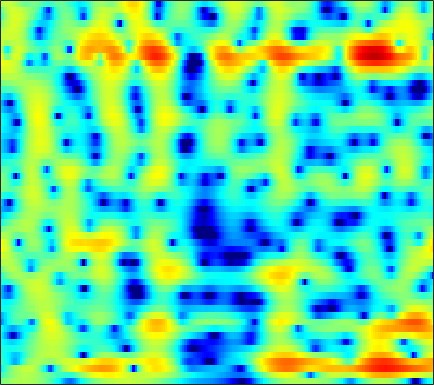

Data behind this chart, as committed beside it:
-0.47354, -0.12534, 0.29842, 0.67407, 0.92298, 1.2119, 1.4529, 1.6011, 1.7515, 1.8468, 1.8897, 1.8867, 1.8353, 1.7314, 1.615, 1.4107, 1.1445, 0.90312, 0.52364, 0.075788, -0.44799, -0.89485, -1.5686, -2.3423
-3.131, -2.552, -1.747, -0.9614, -0.4106, 0.2514, 0.8194, 1.179, 1.567, 1.851, 2.032, 2.1, 2.103, 2.01, 1.881, 1.634, 1.311, 1.026, 0.6012, 0.14, -0.3391, -0.6988, -1.167, -1.611
-6.224, -4.623, -2.933, -1.611, -0.7982, 0.1092, 0.8596, 1.341, 1.891, 2.336, 2.674, 2.846, 2.949, 2.884, 2.706, 2.271, 1.564, 0.8173, -0.5284, -2.402, -5.053, -7.811, -12.75, -13.54
-3.315, -3.696, -4.388, -5.364, -6.289, -7.729, -8.902, -8.926, -7.469, -5.274, -3.203, -1.894, -0.4918, 0.5477, 1.111, 1.603, 1.828, 1.84, 1.686, 1.392, 1.039, 0.8002, 0.6065, 0.6443
-3.879, -4.278, -4.941, -5.746, -6.409, -7.279, -7.889, -7.944, -7.33, -6.105, -4.642, -3.559, -2.24, -1.106, -0.384, 0.4173, 1.052, 1.432, 1.829, 2.12, 2.33, 2.439, 2.536, 2.582
-4.103, -4.267, -4.493, -4.689, -4.792, -4.837, -4.747, -4.572, -4.213, -3.715, -3.101, -2.588, -1.87, -1.146, -0.6192, 0.03898, 0.6328, 1.03, 1.489, 1.863, 2.156, 2.319, 2.467, 2.535
-4.954, -5.417, -6.041, -6.606, -6.932, -7.136, -7.016, -6.708, -6.063, -5.229, -4.304, -3.59, -2.648, -1.745, -1.103, -0.3031, 0.4253, 0.9208, 1.508, 1.997, 2.385, 2.61, 2.828, 2.943
-5.824, -7.041, -9.1, -11.91, -14.79, -19.58, -18.98, -15.27, -11.42, -8.682, -6.638, -5.399, -4.005, -2.803, -1.985, -0.9634, -0.009372, 0.6564, 1.476, 2.195, 2.787, 3.138, 3.469, 3.633
-4.952, -5.774, -6.857, -7.924, -8.667, -9.318, -9.196, -8.602, -7.558, -6.604, -5.953, -5.683, -5.54, -5.391, -5.035, -3.983, -2.375, -1.053, 0.5995, 1.991, 3.072, 3.673, 4.193, 4.399
-10.59, -9.317, -7.207, -5.508, -4.548, -3.586, -2.906, -2.554, -2.304, -2.351, -2.858, -3.654, -5.515, -8.715, -11.8, -10.45, -5.224, -2.228, 0.6616, 2.65, 3.971, 4.604, 5.033, 5.028
-8.881, -8.111, -6.582, -5.108, -4.152, -3.066, -2.212, -1.725, -1.249, -0.9396, -0.7816, -0.7278, -0.7074, -0.6363, -0.466, -0.006148, 0.6836, 1.272, 2.063, 2.765, 3.274, 3.484, 3.503, 3.218
-5.022, -4.98, -4.715, -4.302, -3.923, -3.362, -2.767, -2.321, -1.742, -1.202, -0.7089, -0.3597, 0.07783, 0.49, 0.7888, 1.172, 1.546, 1.804, 2.091, 2.292, 2.389, 2.38, 2.241, 1.94
-5.528, -5.709, -5.81, -5.675, -5.402, -4.845, -4.121, -3.498, -2.625, -1.766, -0.9579, -0.4041, 0.2619, 0.8416, 1.218, 1.631, 1.953, 2.142, 2.315, 2.382, 2.341, 2.249, 2.048, 1.757
-7.862, -9.01, -10.62, -11.6, -11.28, -9.545, -7.315, -5.719, -3.856, -2.293, -0.9903, -0.1736, 0.7349, 1.46, 1.897, 2.353, 2.655, 2.792, 2.866, 2.822, 2.661, 2.466, 2.125, 1.714
-7.832, -9.421, -12.23, -15.11, -14.62, -10.95, -7.437, -5.319, -3.091, -1.377, -0.0325, 0.7811, 1.663, 2.334, 2.714, 3.09, 3.316, 3.373, 3.301, 3.079, 2.7, 2.3, 1.617, 0.8018
-4.574, -4.501, -4.345, -4.028, -3.613, -2.809, -1.836, -1.093, -0.1636, 0.6589, 1.335, 1.752, 2.212, 2.581, 2.808, 3.026, 3.159, 3.19, 3.094, 2.785, 2.223, 1.612, 0.4665, -1.163
-3.881, -2.597, -1.304, -0.3178, 0.2329, 0.8018, 1.214, 1.396, 1.478, 1.397, 1.173, 0.9492, 0.639, 0.4656, 0.5121, 0.7819, 1.197, 1.539, 1.917, 2.057, 1.883, 1.538, 0.75, -0.5189
-1.29, -0.2176, 0.831, 1.579, 1.93, 2.127, 2.029, 1.769, 1.143, 0.1066, -1.432, -3.026, -5.963, -9.563, -10.55, -7.538, -4.211, -2.392, -0.6799, 0.4525, 1.113, 1.344, 1.397, 1.255
1.823, 2.006, 2.203, 2.227, 2.147, 1.894, 1.436, 0.9703, 0.1495, -0.9566, -2.391, -3.702, -5.684, -7.458, -7.764, -6.622, -4.771, -3.442, -2.077, -1.111, -0.424, -0.08023, 0.2068, 0.4296
3.5, 3.302, 2.961, 2.457, 2.007, 1.339, 0.642, 0.1078, -0.5549, -1.104, -1.575, -1.852, -2.132, -2.295, -2.311, -2.137, -1.938, -1.806, -1.666, -1.685, -1.881, -2.045, -2.22, -2.262
4.95, 4.538, 3.745, 2.721, 1.738, 0.1639, -1.587, -2.812, -3.743, -3.501, -2.561, -1.783, -0.9082, -0.2504, 0.03284, 0.2119, 0.1604, -0.09931, -0.7033, -1.677, -3.211, -4.781, -7.58, -10.76
4.62, 4.239, 3.427, 2.248, 0.9775, -1.41, -5.041, -9.276, -16.3, -9.404, -4.649, -2.474, -0.6264, 0.4886, 0.9709, 1.148, 0.9732, 0.6184, -0.2154, -1.347, -2.812, -4.184, -6.049, -7.497
1.986, 2.002, 1.846, 1.407, 0.972, 0.2237, -0.5667, -1.063, -1.36, -1.115, -0.5277, -0.02343, 0.5753, 0.8953, 0.9694, 0.7769, 0.2233, -0.3724, -1.451, -2.727, -3.991, -4.805, -5.329, -4.998
-1.185, -0.5877, 0.04493, 0.4942, 0.7402, 0.9826, 1.141, 1.262, 1.445, 1.622, 1.822, 1.931, 1.986, 1.877, 1.618, 1.075, 0.1646, -0.8043, -2.513, -5.051, -8.786, -13.15, -19.05, -11.75
-5.147, -3.971, -2.759, -1.734, -1.129, -0.4117, 0.2134, 0.6464, 1.162, 1.591, 1.935, 2.112, 2.207, 2.158, 1.966, 1.524, 0.8368, 0.1231, -1.052, -2.538, -4.121, -5.149, -5.659, -4.813
-7.633, -6.834, -5.965, -5.148, -4.523, -3.619, -2.623, -1.87, -0.9305, -0.06018, 0.6438, 1.071, 1.48, 1.708, 1.78, 1.685, 1.456, 1.188, 0.7378, 0.2843, -0.1572, -0.3595, -0.4879, -0.3485
-8.539, -9.127, -9.988, -10.7, -10.46, -8.928, -6.753, -5.143, -3.232, -1.667, -0.4219, 0.3172, 1.089, 1.6, 1.852, 2.033, 2.036, 1.965, 1.771, 1.526, 1.27, 1.094, 0.9367, 0.8536
-7.355, -9.007, -12.35, -18.09, -21.01, -13.77, -8.66, -6.088, -3.487, -1.572, -0.1043, 0.7572, 1.634, 2.258, 2.542, 2.757, 2.759, 2.643, 2.362, 1.924, 1.427, 1.002, 0.4992, 0.1069
-3.015, -3.72, -4.572, -5.104, -5.137, -4.527, -3.429, -2.466, -1.144, 0.07869, 1.151, 1.833, 2.547, 3.064, 3.297, 3.388, 3.251, 2.969, 2.382, 1.497, 0.3168, -0.7893, -2.531, -4.312
-0.2791, -0.6301, -1.113, -1.51, -1.683, -1.73, -1.535, -1.174, -0.4999, 0.3241, 1.202, 1.811, 2.508, 2.977, 3.209, 3.236, 3.011, 2.635, 1.858, 0.7545, -0.794, -2.275, -5.125, -9.291
0.294, -0.1087, -0.8458, -1.758, -2.573, -3.743, -4.593, -4.675, -3.804, -2.204, -0.5545, 0.5296, 1.667, 2.423, 2.703, 2.798, 2.498, 2.089, 1.274, 0.2976, -0.7729, -1.52, -2.373, -2.872
-0.1324, -0.4607, -1.208, -2.573, -4.109, -7.375, -13.85, -25.34, -11.28, -5.192, -1.804, -0.06834, 1.498, 2.425, 2.726, 2.695, 2.127, 1.379, -0.07193, -1.935, -3.835, -4.704, -4.279, -2.874
-1.975, -1.812, -1.846, -2.313, -2.732, -3.446, -3.906, -3.825, -3.017, -1.649, -0.1936, 0.7847, 1.807, 2.383, 2.583, 2.386, 1.692, 0.7392, -1.193, -4.317, -9.416, -13.81, -9.769, -4.691
-4.571, -4.103, -3.808, -3.604, -3.501, -3.304, -2.955, -2.546, -1.835, -0.9692, -0.05218, 0.5907, 1.329, 1.851, 2.094, 2.121, 1.884, 1.462, 0.7396, -0.1821, -0.9281, -1.274, -1.169, -0.6365
-6.232, -6.159, -6.262, -6.37, -6.487, -6.301, -5.691, -4.967, -3.714, -2.378, -1.066, -0.1801, 0.8277, 1.683, 2.118, 2.549, 2.723, 2.751, 2.616, 2.393, 2.105, 1.873, 1.595, 1.292
-7.177, -7.771, -8.917, -10.96, -12.92, -15.55, -14.1, -11.14, -7.424, -4.578, -2.314, -0.9319, 0.6018, 1.763, 2.467, 3.17, 3.624, 3.84, 3.924, 3.849, 3.578, 3.286, 2.713, 1.969
-7.2, -7.789, -9.019, -10.83, -12.49, -14.27, -13.21, -10.91, -7.748, -4.977, -2.732, -1.282, 0.3463, 1.641, 2.458, 3.286, 3.892, 4.156, 4.337, 4.259, 3.968, 3.602, 2.889, 1.945
-6.521, -6.757, -7.292, -7.748, -8.094, -8.182, -7.799, -7.16, -5.929, -4.405, -2.788, -1.579, -0.1067, 1.244, 2.068, 2.988, 3.629, 3.937, 4.121, 4.04, 3.724, 3.315, 2.602, 1.662
-5.653, -5.903, -6.365, -7.014, -7.503, -8.163, -8.587, -8.46, -7.602, -5.961, -3.941, -2.435, -0.5537, 1.033, 2.04, 3.076, 3.776, 4.115, 4.254, 4.119, 3.679, 3.168, 2.313, 1.245
-4.843, -5.209, -5.922, -7.078, -8.233, -10.6, -14.68, -20.33, -18.65, -10.5, -5.715, -3.133, -0.4439, 1.564, 2.757, 3.891, 4.633, 4.938, 4.981, 4.669, 3.957, 3.159, 1.766, -0.03205
-5.232, -5.617, -6.298, -7.143, -7.932, -8.877, -9.763, -9.814, -8.739, -6.327, -3.549, -1.64, 0.5464, 2.34, 3.359, 4.404, 5.044, 5.242, 5.198, 4.718, 3.795, 2.819, 0.9126, -1.738
-7.192, -7.937, -9.205, -10.41, -10.78, -10.36, -8.95, -7.604, -5.705, -3.745, -1.82, -0.4905, 1.135, 2.426, 3.224, 4.03, 4.498, 4.644, 4.556, 4.121, 3.349, 2.56, 1.18, -0.4874
-8.138, -9.54, -12.69, -18.84, -34.88, -18.17, -11.35, -8.273, -5.234, -2.957, -1.095, 0.09282, 1.389, 2.425, 3.059, 3.636, 3.979, 4.087, 3.983, 3.662, 3.123, 2.538, 1.672, 0.6667
-5.824, -6.419, -7.348, -8.032, -8.121, -7.373, -5.807, -4.501, -2.8, -1.272, 0.02015, 0.8532, 1.757, 2.51, 2.91, 3.295, 3.498, 3.516, 3.39, 3.092, 2.623, 2.16, 1.431, 0.5616
-2.89, -2.849, -2.758, -2.65, -2.442, -2.045, -1.469, -0.9844, -0.27, 0.4397, 1.069, 1.479, 1.974, 2.327, 2.512, 2.684, 2.711, 2.64, 2.461, 2.126, 1.638, 1.232, 0.4947, -0.3913
-0.5312, -0.2451, 0.0463, 0.2709, 0.4295, 0.6554, 0.8486, 1.017, 1.209, 1.369, 1.516, 1.599, 1.68, 1.687, 1.707, 1.649, 1.536, 1.43, 1.188, 0.8554, 0.4304, 0.02055, -0.6522, -1.467
1.616, 1.883, 2.096, 2.256, 2.285, 2.277, 2.189, 2.081, 1.846, 1.542, 1.212, 0.967, 0.6023, 0.3603, 0.1992, -0.005361, -0.1512, -0.2602, -0.4795, -0.7032, -0.9468, -1.266, -1.663, -2.197
3.638, 3.697, 3.718, 3.65, 3.556, 3.305, 2.966, 2.555, 1.867, 0.99, -0.111, -0.9871, -2.005, -2.605, -2.89, -2.847, -2.772, -2.848, -2.912, -3.04, -3.169, -3.082, -2.922, -2.831
5.028, 4.639, 4.228, 3.894, 3.804, 3.631, 3.37, 2.924, 1.969, 0.4154, -2.047, -4.785, -9.416, -12.02, -10.04, -6.983, -5.718, -5.736, -6.276, -7.636, -8.804, -7.75, -5.769, -3.885
4.476, 2.744, 0.3993, -0.3734, 0.6151, 2.365, 3.413, 3.731, 3.442, 2.351, 0.4903, -1.471, -4.335, -5.659, -5.329, -4.341, -3.992, -4.298, -5.836, -9.356, -13.23, -11.31, -6.043, -2.643
2.535, 0.003796, -4.426, -5.767, -2.81, 0.4607, 2.342, 3.15, 3.493, 3.236, 2.533, 1.82, 0.9409, -0.0173, -0.6783, -1.304, -1.852, -2.154, -2.796, -3.285, -3.397, -2.716, -1.799, -0.7727
2.969, 2.423, 1.797, 1.595, 1.653, 2.057, 2.463, 2.61, 2.603, 2.303, 1.714, 1.14, 0.1871, -0.96, -1.849, -2.985, -3.974, -4.616, -5.002, -4.749, -4.196, -3.694, -2.901, -2.088
2.896, 2.939, 2.98, 3.071, 3.12, 3.159, 3.12, 2.973, 2.638, 2.077, 1.273, 0.4991, -0.9155, -2.617, -4.141, -6.622, -9.57, -11.86, -12.36, -10.34, -7.914, -6.617, -4.876, -3.507
1.893, 2.282, 2.775, 3.142, 3.384, 3.521, 3.488, 3.367, 2.993, 2.381, 1.495, 0.6091, -0.8583, -2.752, -4.414, -7.413, -11.44, -15.07, -16.3, -12.63, -9.545, -7.58, -5.794, -4.35
-0.283, 0.6123, 1.684, 2.521, 3.001, 3.432, 3.612, 3.598, 3.362, 2.888, 2.167, 1.455, 0.3468, -0.9851, -2.15, -3.812, -5.432, -6.494, -7.391, -7.715, -7.496, -7.14, -6.375, -5.334
-3.721, -1.546, 0.5478, 2.014, 2.739, 3.405, 3.738, 3.777, 3.644, 3.301, 2.788, 2.31, 1.52, 0.5754, -0.2824, -1.453, -2.765, -3.773, -5.359, -7.23, -9.273, -10.81, -10.85, -8.801
-2.019, -0.4239, 1.2, 2.338, 2.888, 3.307, 3.43, 3.36, 3.103, 2.723, 2.274, 1.923, 1.407, 0.8214, 0.3571, -0.4124, -1.408, -2.348, -4.038, -6.48, -10.05, -13.95, -15.63, -10.53
1.911, 2.234, 2.603, 2.798, 2.837, 2.629, 2.164, 1.691, 0.8895, 0.04821, -0.6473, -0.9637, -1.02, -0.7966, -0.5705, -0.4461, -0.5281, -0.808, -1.36, -2.106, -2.915, -3.317, -3.465, -3.092
